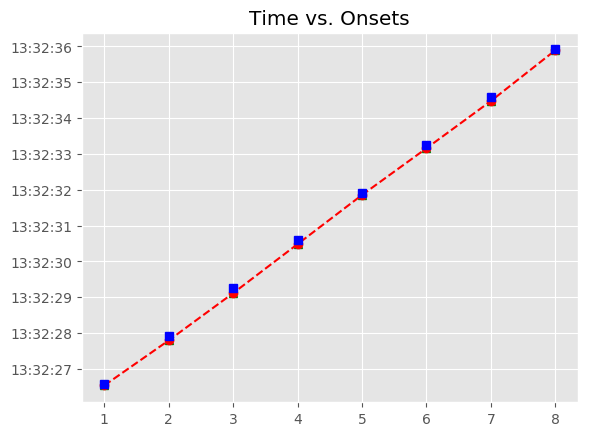

The file beside this chart, header and first rows:
, Asynchrony, Tap Onset, Test, True Onset, User ID, IOI, Max, Min, Sanitized Tap Onset, Sanitized Asynchrony, Sanitized Mean Asynchrony, Sanitized Std Dev Asynchrony, Mean Asynchrony, Std Dev Asynchrony, Missed Taps, Phase Correction Response
1, -52.15, 2018-06-14 13:32:26.538437000, P1H1a1, 2018-06-14 13:32:26.590583000, 367, 0 days 00:00:01.327180000, 2018-06-14 13:32:27.254173000, 2018-06-14 13:32:25.926945000, 2018-06-14 13:32:26.538437000, -52.15, -92.09, 41.09, -92.09, 41.09, 0, -70.42
2, -122.6, 2018-06-14 13:32:27.795196000, P1H1a1, 2018-06-14 13:32:27.917763000, 367, 0 days 00:00:01.343405000, 2018-06-14 13:32:28.589465500, 2018-06-14 13:32:27.254173000, 2018-06-14 13:32:27.795196000, -122.6, -92.09, 41.09, -92.09, 41.09, 0, -24.97
3, -147.5, 2018-06-14 13:32:29.113628000, P1H1a1, 2018-06-14 13:32:29.261168000, 367, 0 days 00:00:01.327484000, 2018-06-14 13:32:29.924910000, 2018-06-14 13:32:28.589465500, 2018-06-14 13:32:29.113628000, -147.5, -92.09, 41.09, -92.09, 41.09, 0, 40
4, -107.5, 2018-06-14 13:32:30.481110000, P1H1a1, 2018-06-14 13:32:30.588652000, 367, 0 days 00:00:01.327287000, 2018-06-14 13:32:31.252295500, 2018-06-14 13:32:29.924910000, 2018-06-14 13:32:30.481110000, -107.5, -92.09, 41.09, -92.09, 41.09, 0, 43.87
5, -63.67, 2018-06-14 13:32:31.852264000, P1H1a1, 2018-06-14 13:32:31.915939000, 367, 0 days 00:00:01.343501000, 2018-06-14 13:32:32.587689500, 2018-06-14 13:32:31.252295500, 2018-06-14 13:32:31.852264000, -63.67, -92.09, 41.09, -92.09, 41.09, 0, -41.24
6, -104.9, 2018-06-14 13:32:33.154529000, P1H1a1, 2018-06-14 13:32:33.259440000, 367, 0 days 00:00:01.326943000, 2018-06-14 13:32:33.922911500, 2018-06-14 13:32:32.587689500, 2018-06-14 13:32:33.154529000, -104.9, -92.09, 41.09, -92.09, 41.09, 0, -8.728
7, -113.6, 2018-06-14 13:32:34.472744000, P1H1a1, 2018-06-14 13:32:34.586383000, 367, 0 days 00:00:01.327442000, 2018-06-14 13:32:35.250104000, 2018-06-14 13:32:33.922911500, 2018-06-14 13:32:34.472744000, -113.6, -92.09, 41.09, -92.09, 41.09, 0, 88.95
8, -24.69, 2018-06-14 13:32:35.889138000, P1H1a1, 2018-06-14 13:32:35.913825000, 367, 0 days 00:00:01.327057000, 2018-06-14 13:32:36.577353500, 2018-06-14 13:32:35.250104000, 2018-06-14 13:32:35.889138000, -24.69, -92.09, 41.09, -92.09, 41.09, 0, 
